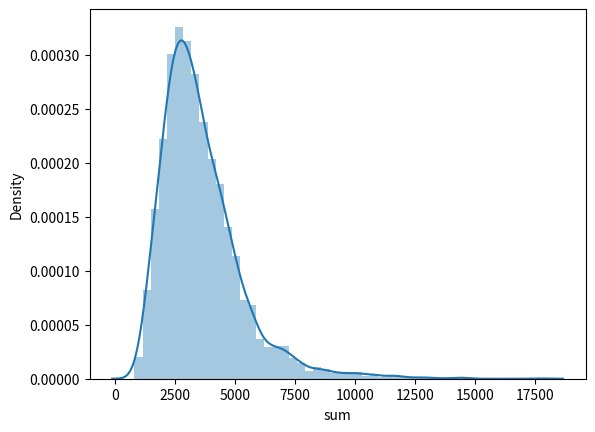

Write the Python code that produced this figure.
import scipy.stats as st
from collections import namedtuple
import numpy as np
import pandas as pd
import matplotlib.pyplot as plt
import seaborn as sns

Percentile = namedtuple('Percentile', 'p value')

p1 = Percentile(0.5, 500)
p2 = Percentile(0.9, 1500)
p_find = 0.1

z1 = st.norm.ppf(p1.p)
z2 = st.norm.ppf(p2.p)

A = np.array([[1, z1], [1, z2]])
B = np.array(np.log([p1.value, p2.value]))
result = np.linalg.solve(A, B)
mu = result[0]
sigma = result[1]

print(f'mu: {mu}')
print(f'sigma: {sigma}')

# create a lognormal distribution using the previous results

M = np.exp(mu)
s = sigma
value = st.lognorm.ppf(0.1, s, scale=M)
print(value)

# Create lognormal pdf for each activity
n_activities = 5
data = {}
n_trials = 5000
for n in range(n_activities):
    data[n] = st.lognorm.rvs(s, scale=M, size=n_trials)

df_data = pd.DataFrame(data)
df_data['sum'] = df_data.sum(axis=1)
ax = sns.distplot(df_data['sum'])
plt.show()

quantiles = df_data['sum'].quantile([0.1, 0.5, 0.9])
type_well_cum = np.array([value, p1.value, p2.value])
#quantiles['tw_cum'] = type_well_cum
#quantiles['ratios'] = quantiles
cum_per_well = quantiles / n_activities
ratios = cum_per_well / type_well_cum
print(quantiles)
print(ratios)